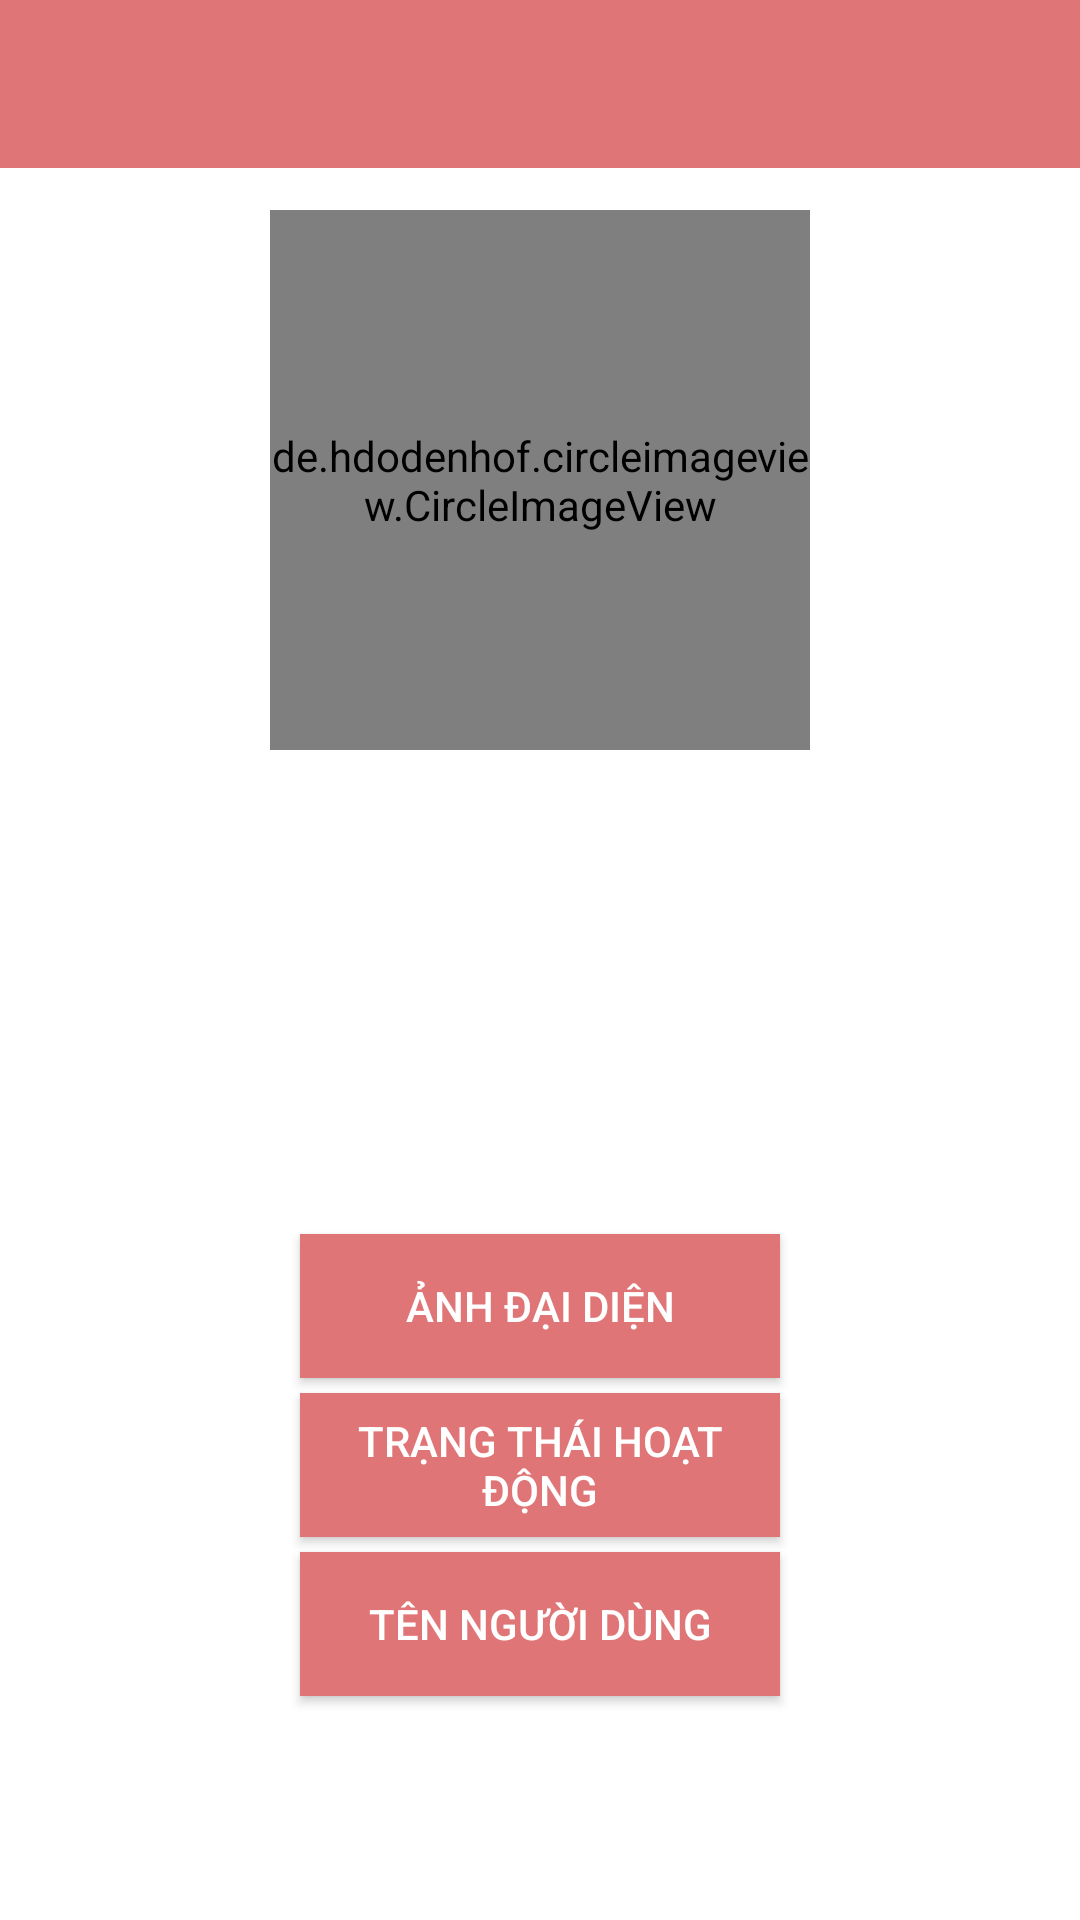

Write the Android layout XML for this screen, with the resource values it uses.
<!-- AndroidManifest.xml: application theme AppTheme -->
<!-- res/layout/activity_setting.xml -->
<?xml version="1.0" encoding="utf-8"?>
<RelativeLayout xmlns:android="http://schemas.android.com/apk/res/android"
    xmlns:app="http://schemas.android.com/apk/res-auto"
    xmlns:tools="http://schemas.android.com/tools"
    android:layout_width="match_parent"
    android:layout_height="match_parent"
    android:background="@color/white"
    tools:context=".user.SettingActivity">
    <include layout="@layout/app_bar"
        android:id="@+id/setting_appbar"/>
    
        
        
        
        
        
        

    <de.hdodenhof.circleimageview.CircleImageView
        android:layout_width="180dp"
        android:layout_height="180dp"
        android:id="@+id/avatar_setting"
        android:layout_centerHorizontal="true"
        android:layout_marginTop="70dp"
        android:layout_marginBottom="10dp"
        />
    <TextView
        android:id="@+id/display_name_setting"
        android:layout_width="wrap_content"
        android:layout_height="wrap_content"
        android:textColor="@color/black"
        android:textSize="20sp"
        android:layout_below="@+id/avatar_setting"
        android:layout_centerHorizontal="true"
        />
    <TextView
        android:id="@+id/email_setting"
        android:layout_width="wrap_content"
        android:layout_height="wrap_content"
        android:layout_marginBottom="100dp"
        android:textColor="@color/black"
        android:textSize="18sp"
        android:layout_below="@+id/display_name_setting"
        android:layout_centerHorizontal="true"
       />
    <Button
        android:id="@+id/change_avatar_btn"
        android:layout_width="match_parent"
        android:layout_height="wrap_content"
        android:layout_marginLeft="100dp"
        android:layout_marginRight="100dp"
        android:layout_marginBottom="5dp"
        android:layout_below="@id/email_setting"
        android:textColor="@color/white"
        android:layout_centerHorizontal="true"
        android:background="@color/accentV1"
        android:text="ẢNH ĐẠI DIỆN"
        />
    <Button
        android:id="@+id/change_status_btn"
        android:layout_width="match_parent"
        android:layout_height="wrap_content"
        android:layout_marginLeft="100dp"
        android:layout_marginRight="100dp"
        android:layout_marginBottom="5dp"
        android:layout_below="@id/change_avatar_btn"
        android:textColor="@color/white"
        android:layout_centerHorizontal="true"
        android:background="@color/accentV1"
        android:text="TRẠNG THÁI HOẠT ĐỘNG"
        />

    <Button
        android:id="@+id/change_displayname_btn"
        android:layout_width="match_parent"
        android:layout_height="wrap_content"
        android:layout_below="@id/change_status_btn"
        android:layout_centerHorizontal="true"
        android:layout_marginLeft="100dp"
        android:layout_marginRight="100dp"
        android:layout_marginBottom="5dp"
        android:background="@color/accentV1"
        android:text="TÊN NGƯỜI DÙNG"
        android:textColor="@color/white" />
</RelativeLayout>
<!-- res/layout/app_bar.xml (included above) -->
<?xml version="1.0" encoding="utf-8"?>
<android.support.v7.widget.Toolbar
xmlns:android="http://schemas.android.com/apk/res/android"
android:theme="@style/ThemeOverlay.AppCompat.Dark.ActionBar"
    android:id="@+id/main_app_bar"
    android:layout_width="match_parent"
    android:layout_height="wrap_content"
    android:background="@color/accentV1"
    >
</android.support.v7.widget.Toolbar>
<!-- resources referenced by this layout -->
<resources>
  <color name="accentV1">#DF7576</color>
  <color name="black">#000</color>
  <color name="white">#FFFFFF</color>
  <style name="AppTheme" parent="Theme.AppCompat.Light.NoActionBar">
          
          <item name="colorPrimary">@color/accentV1</item>
          <item name="colorPrimaryDark">@color/accentV2</item>
          <item name="colorAccent">@color/accentV3</item>
      </style>
  <color name="accentV2">#419ADF</color>
  <color name="accentV3">#52B9D0</color>
</resources>
